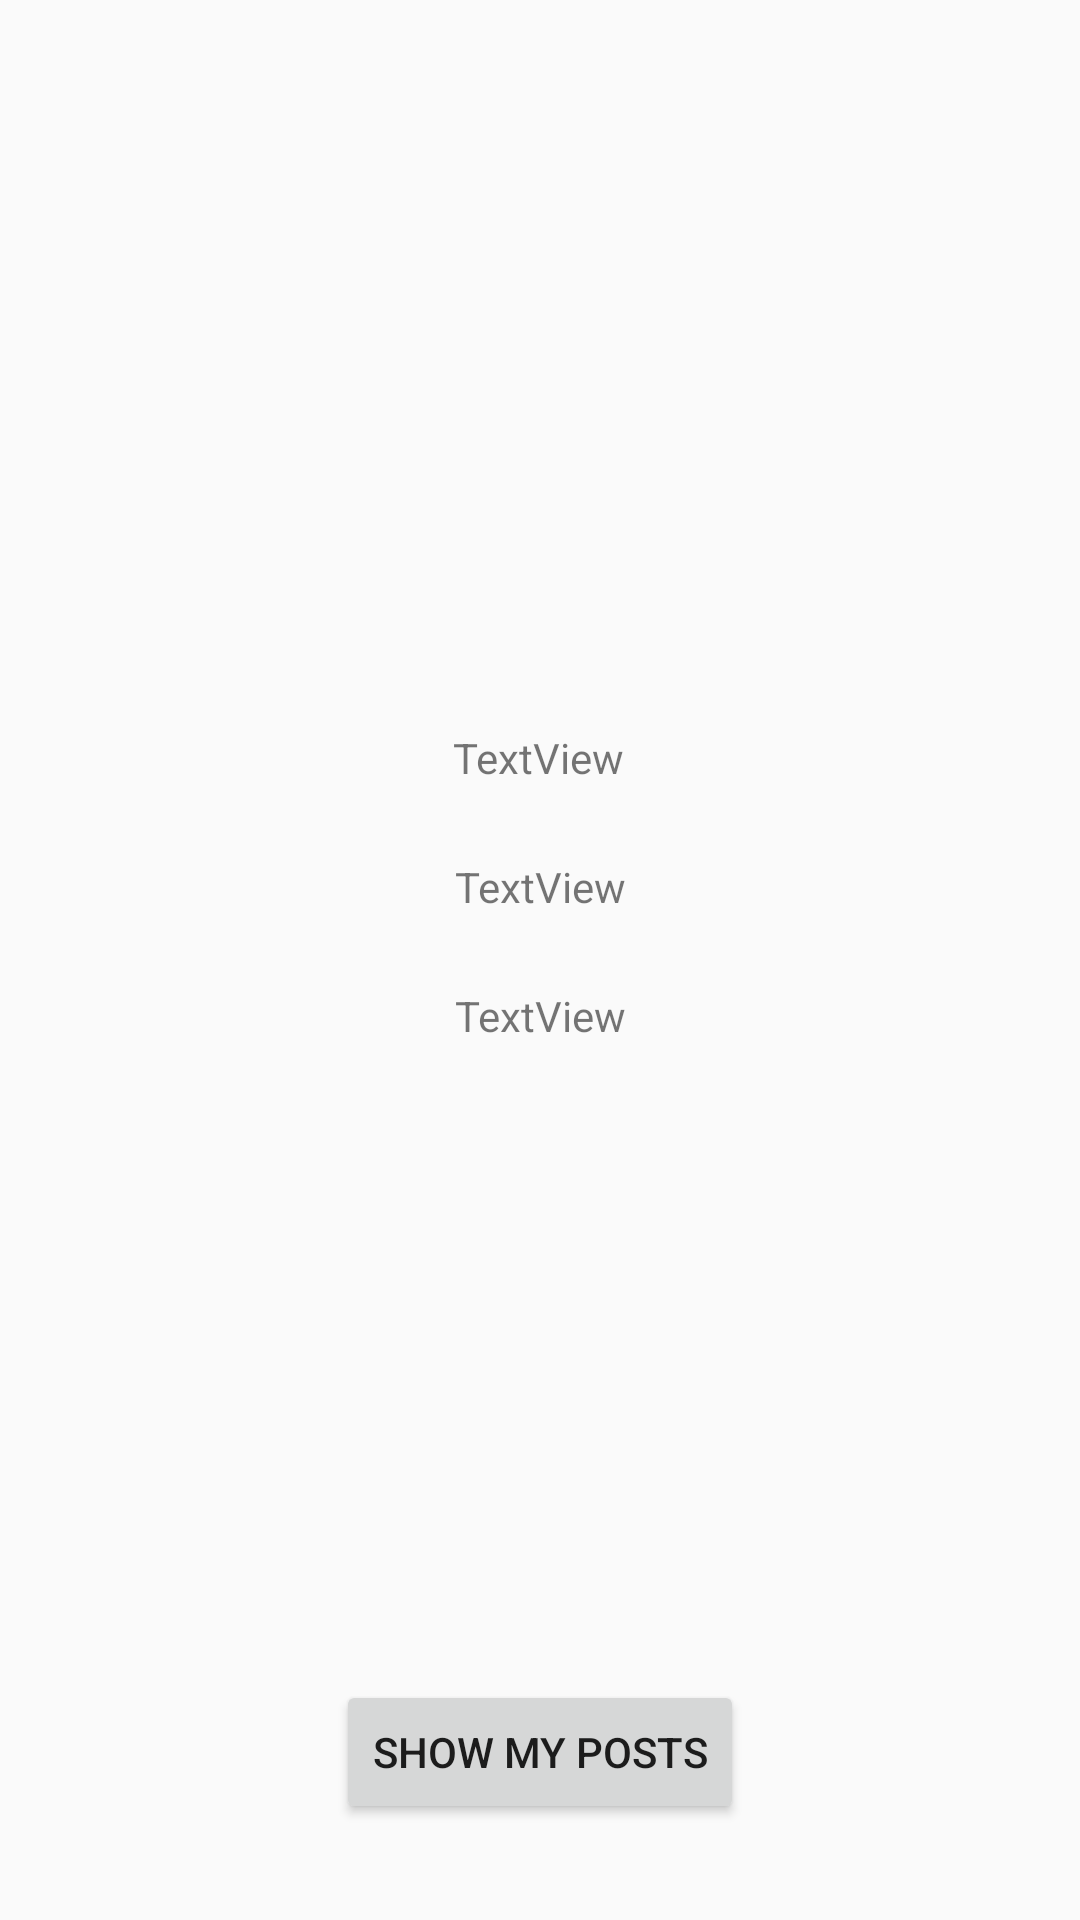

Write the Android layout XML for this screen, with the resource values it uses.
<!-- AndroidManifest.xml: application theme AppTheme -->
<!-- res/layout/fragment_user_details.xml -->
<?xml version="1.0" encoding="utf-8"?>
<androidx.constraintlayout.widget.ConstraintLayout xmlns:android="http://schemas.android.com/apk/res/android"
    xmlns:app="http://schemas.android.com/apk/res-auto"
    xmlns:tools="http://schemas.android.com/tools"
    android:layout_width="match_parent"
    android:layout_height="match_parent"
    tools:context="UI.UserDetailsFragment">

    <ScrollView
        android:layout_width="fill_parent"
        android:layout_height="fill_parent"
        android:fillViewport="true"
        android:scrollbarAlwaysDrawVerticalTrack="true"
        android:scrollbarStyle="outsideOverlay"
        app:layout_constraintBottom_toBottomOf="parent"
        app:layout_constraintEnd_toEndOf="parent"
        app:layout_constraintStart_toStartOf="parent"
        app:layout_constraintTop_toTopOf="parent">

        <androidx.constraintlayout.widget.ConstraintLayout
            android:layout_width="fill_parent"
            android:layout_height="wrap_content">


            <TextView
                android:id="@+id/user_details_user_name"
                android:layout_width="wrap_content"
                android:layout_height="wrap_content"
                android:layout_marginTop="24dp"
                android:text="TextView"
                app:layout_constraintEnd_toEndOf="parent"
                app:layout_constraintHorizontal_bias="0.498"
                app:layout_constraintStart_toStartOf="parent"
                app:layout_constraintTop_toBottomOf="@+id/user_detail_image" />

            <TextView
                android:id="@+id/user_details_full_name"
                android:layout_width="wrap_content"
                android:layout_height="wrap_content"
                android:layout_marginTop="24dp"
                android:text="TextView"
                app:layout_constraintEnd_toEndOf="parent"
                app:layout_constraintStart_toStartOf="parent"
                app:layout_constraintTop_toBottomOf="@+id/user_details_user_name" />

            <TextView
                android:id="@+id/user_details_time"
                android:layout_width="wrap_content"
                android:layout_height="wrap_content"
                android:layout_marginTop="24dp"
                android:text="TextView"
                app:layout_constraintEnd_toEndOf="parent"
                app:layout_constraintStart_toStartOf="parent"
                app:layout_constraintTop_toBottomOf="@+id/user_details_full_name" />

            <ImageView
                android:id="@+id/user_detail_image"
                android:layout_width="0dp"
                android:layout_height="0dp"
                android:layout_marginStart="24dp"
                android:layout_marginTop="24dp"
                android:layout_marginEnd="24dp"
                android:scaleType="fitXY"
                android:src="@drawable/ic_launcher_background"
                app:layout_constraintDimensionRatio="w,5:8"
                app:layout_constraintEnd_toEndOf="parent"
                app:layout_constraintStart_toStartOf="parent"
                app:layout_constraintTop_toTopOf="parent" />

            <Button
                android:id="@+id/user_details_show_posts"
                android:layout_width="wrap_content"
                android:layout_height="wrap_content"
                android:layout_marginBottom="32dp"
                android:text="Show my posts"
                app:layout_constraintBottom_toBottomOf="parent"
                app:layout_constraintEnd_toEndOf="parent"
                app:layout_constraintStart_toStartOf="parent" />

        </androidx.constraintlayout.widget.ConstraintLayout>

    </ScrollView>
</androidx.constraintlayout.widget.ConstraintLayout>
<!-- resources referenced by this layout -->
<resources>
  <style name="AppTheme" parent="Theme.AppCompat.Light.DarkActionBar">
          
          <item name="colorPrimary">@color/colorPrimary</item>
          <item name="colorPrimaryDark">@color/colorPrimaryDark</item>
          <item name="colorAccent">@color/colorAccent</item>
      </style>
  <!-- not gathered from this repository: default colours our renderer supplied (Android Studio template values) -->
  <color name="colorPrimary">#FF6200EE</color>
  <color name="colorPrimaryDark">#FF3700B3</color>
  <color name="colorAccent">#FF03DAC5</color>
</resources>
